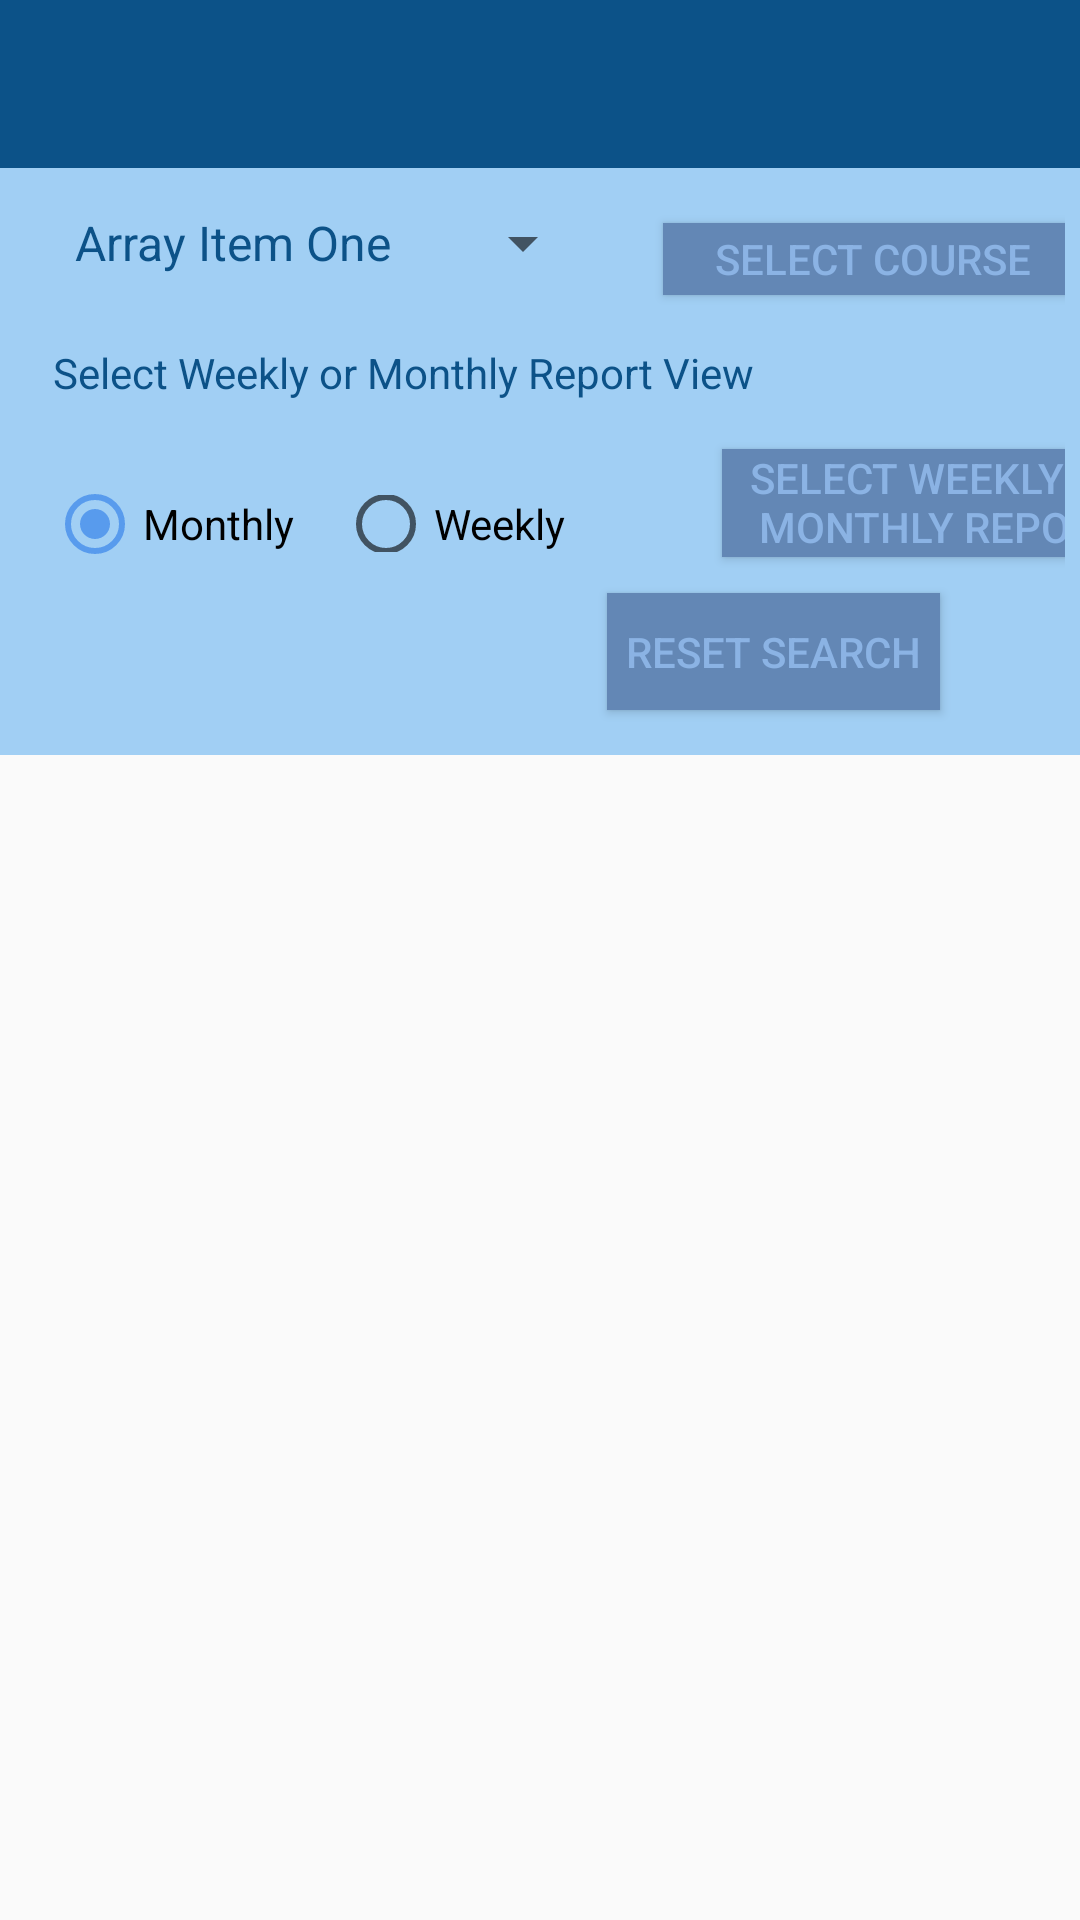

Android layout source for this screen:
<!-- AndroidManifest.xml: application theme AppTheme -->
<!-- res/layout/activity_search_assessments.xml -->
<?xml version="1.0" encoding="utf-8"?>
<LinearLayout


    xmlns:android="http://schemas.android.com/apk/res/android"
    xmlns:app="http://schemas.android.com/apk/res-auto"
    xmlns:tools="http://schemas.android.com/tools"
    android:layout_width="match_parent"
    android:layout_height="match_parent"
    android:orientation="vertical"
    tools:context=".UI.SearchAssessmentsActivity">

    <androidx.appcompat.widget.Toolbar
        android:layout_width="match_parent"
        android:layout_height="?attr/actionBarSize"
        android:background="@color/colorPrimary"
        android:theme="@style/ThemeOverlay.AppCompat.Light"
        app:titleTextColor="@color/colorAccent"
        android:id="@+id/search_assessments_tool_bar"/>

    <androidx.constraintlayout.widget.ConstraintLayout
        android:layout_width="match_parent"
        android:layout_height="wrap_content"
        android:background="@color/add_color"
        android:padding="5dp">


        <Spinner
            android:id="@+id/search_course_spinner"
            android:layout_width="wrap_content"
            android:layout_height="wrap_content"
            android:layout_marginStart="12dp"
            android:layout_marginTop="8dp"
            android:entries="@array/search_array_name"
            app:layout_constraintStart_toStartOf="parent"
            app:layout_constraintTop_toTopOf="parent" />

        <Button
            android:id="@+id/search_select_course_assessment_button"
            android:layout_width="140dp"
            android:layout_height="24dp"
            android:layout_marginStart="27dp"
            android:layout_marginTop="8dp"
            android:layout_marginBottom="47dp"
            android:background="@color/color_button_background"
            android:text="@string/search_assessment_select_course"
            android:textColor="@color/color_button_text"
            app:layout_constraintBottom_toTopOf="@+id/search_monthly_weekly_assessment_list_button"
            app:layout_constraintEnd_toEndOf="parent"
            app:layout_constraintHorizontal_bias="0.434"
            app:layout_constraintStart_toEndOf="@+id/search_course_spinner"
            app:layout_constraintTop_toTopOf="parent"
            app:layout_constraintVertical_bias="0.533" />

        <TextView
            android:id="@+id/textView14"
            android:layout_width="251dp"
            android:layout_height="25dp"
            android:layout_marginStart="8dp"
            android:layout_marginTop="8dp"
            android:text="@string/search_assessment_select_week_or_month"
            app:layout_constraintBottom_toBottomOf="parent"
            app:layout_constraintEnd_toEndOf="parent"
            app:layout_constraintHorizontal_bias="0.052"
            app:layout_constraintStart_toStartOf="parent"
            app:layout_constraintTop_toBottomOf="@+id/search_course_spinner"
            app:layout_constraintVertical_bias="0.113" />

        <RadioGroup
            android:id="@+id/search_assessments_group"
            android:layout_width="220dp"
            android:layout_height="36dp"
            android:layout_marginTop="12dp"
            android:orientation="horizontal"
            android:title="Choose Weekly or Monthly"
            app:layout_constraintEnd_toEndOf="parent"
            app:layout_constraintHorizontal_bias="0.081"
            app:layout_constraintStart_toStartOf="parent"
            app:layout_constraintTop_toBottomOf="@+id/textView14">


            <RadioButton
                android:id="@+id/search_assessment_monthly_radio"
                android:layout_width="wrap_content"
                android:layout_height="36dp"
                android:layout_marginTop="5dp"
                android:layout_weight="1"
                android:checked="true"
                android:text="@string/search_assessment_monthly"
                app:layout_constraintEnd_toEndOf="parent"
                app:layout_constraintHorizontal_bias="0.032"
                app:layout_constraintStart_toEndOf="@+id/search_assessment_weekly_radio"
                app:layout_constraintTop_toBottomOf="@+id/textView14" />

            <RadioButton
                android:id="@+id/search_assessment_weekly_radio"
                android:layout_width="116dp"
                android:layout_height="19dp"
                android:layout_marginStart="8dp"
                android:layout_marginTop="5dp"
                android:layout_weight="1"
                android:text="@string/search_assessment_weekly"
                app:layout_constraintStart_toStartOf="parent"
                app:layout_constraintTop_toBottomOf="@+id/textView14" />
        </RadioGroup>

        <Button
            android:id="@+id/search_monthly_weekly_assessment_list_button"
            android:layout_width="145dp"
            android:layout_height="36dp"
            android:layout_margin="5dp"
            android:layout_marginStart="24dp"
            android:background="@color/color_button_background"
            android:text="@string/search_assessment_select_week_or_month"
            android:textColor="@color/color_button_text"
            app:layout_constraintBottom_toBottomOf="parent"
            app:layout_constraintEnd_toEndOf="parent"
            app:layout_constraintHorizontal_bias="0.0"
            app:layout_constraintStart_toEndOf="@+id/search_assessments_group"
            app:layout_constraintTop_toTopOf="parent"
            app:layout_constraintVertical_bias="0.6" />

        <Button
            android:id="@+id/search_reset_assessment_list_button"
            android:layout_width="111dp"
            android:layout_height="39dp"
            android:layout_margin="10dp"
            android:layout_marginTop="60dp"
            android:background="@color/color_button_background"
            android:text="@string/search_note_clear_list"
            android:textColor="@color/color_button_text"
            app:layout_constraintBottom_toBottomOf="parent"
            app:layout_constraintEnd_toEndOf="parent"
            app:layout_constraintHorizontal_bias="0.856"
            app:layout_constraintStart_toStartOf="parent"
            app:layout_constraintTop_toBottomOf="@+id/search_assessments_group"
            app:layout_constraintVertical_bias="1.0" />
    </androidx.constraintlayout.widget.ConstraintLayout>

    <ScrollView
        android:layout_width="match_parent"
        android:layout_height="match_parent">

        <androidx.recyclerview.widget.RecyclerView
            android:id="@+id/recycler_view_search_assessments"
            android:layout_width="match_parent"
            android:layout_height="match_parent"
            tools:listitem="@layout/assessment_list_item" />

    </ScrollView>



</LinearLayout>
<!-- resources referenced by this layout -->
<resources>
  <string-array name="search_array_name">
          <item>Array Item One</item>
          <item>Array Item Two</item>
          <item>Array Item Three</item>
      </string-array>
  <color name="add_color">#A1CFF4</color>&gt;
  <color name="colorAccent">#589BED</color>
  <color name="colorPrimary">#0C5288</color>
  <color name="color_button_background">#6387B5</color>
  <color name="color_button_text">#8BB3E4</color>
  <string name="search_assessment_monthly"> Monthly </string>
  <string name="search_assessment_select_course">Select Course</string>
  <string name="search_assessment_select_week_or_month">Select Weekly or Monthly Report View</string>
  <string name="search_assessment_weekly"> Weekly </string>
  <string name="search_note_clear_list">Reset Search</string>
  <style name="AppTheme" parent="Theme.AppCompat.Light.NoActionBar">
          <item name="colorPrimary">@color/colorPrimary</item>
          <item name="colorPrimaryDark">@color/colorPrimaryDark</item>
          <item name="colorAccent">@color/colorAccent</item>
          <item name="android:itemBackground">@color/background_color</item>
          <item name="android:actionMenuTextColor">@color/colorPrimary</item>
          <item name="android:textColor">@color/colorPrimary</item>
  
  
      </style>
  <color name="colorPrimaryDark">#072251</color>
  <color name="background_color">#CFD6DD</color>
</resources>
